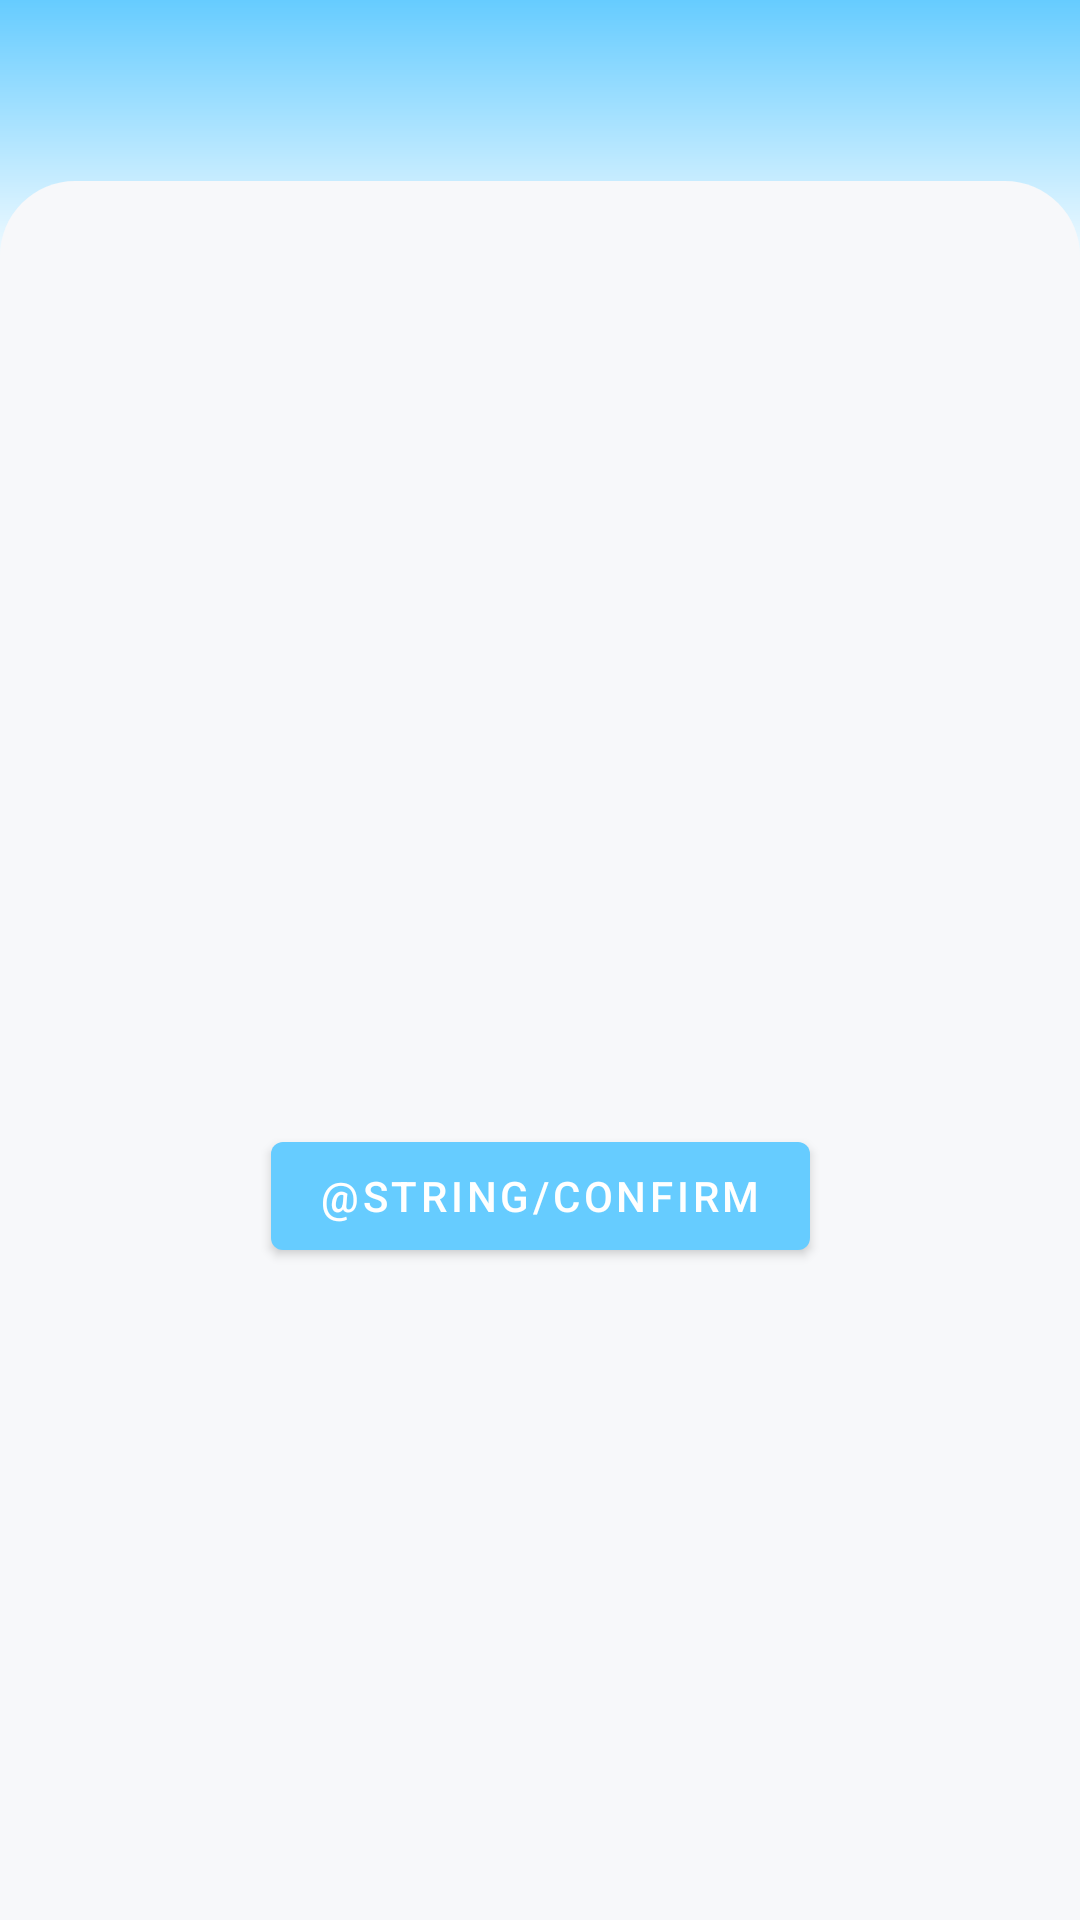

Layout XML and referenced resources for this Android screen:
<!-- AndroidManifest.xml: application theme Theme.DdTools -->
<!-- res/layout/activity_group_who_acivity.xml -->
<?xml version="1.0" encoding="utf-8"?>
<androidx.core.widget.NestedScrollView xmlns:android="http://schemas.android.com/apk/res/android"
    xmlns:app="http://schemas.android.com/apk/res-auto"
    xmlns:tools="http://schemas.android.com/tools"
    android:layout_width="match_parent"
    android:layout_height="match_parent"
    android:background="@color/gray"
    android:fillViewport="true"
    tools:context=".ui.toolpage.tools.groupwho.ChooseWhoActivity">

    <androidx.constraintlayout.widget.ConstraintLayout
        android:layout_width="match_parent"
        android:layout_height="wrap_content">

        <include
            android:id="@+id/title_include"
            layout="@layout/include_page_title"
            android:layout_width="match_parent"
            android:layout_height="wrap_content" />

        <TextView
            android:id="@+id/page_title"
            style="@style/TextBigStyle"
            app:layout_constraintEnd_toEndOf="parent"
            app:layout_constraintStart_toStartOf="parent"
            app:layout_constraintTop_toBottomOf="@id/title_include"
            tools:text="已选列表：" />

        <TextView
            android:id="@+id/page_subtitle"
            style="@style/TextSmailStyle"
            app:layout_constraintEnd_toEndOf="parent"
            app:layout_constraintStart_toStartOf="parent"
            app:layout_constraintTop_toBottomOf="@id/page_title"
            tools:text="左滑可删除" />

        <androidx.recyclerview.widget.RecyclerView
            android:id="@+id/choose_who_list"
            android:layout_width="match_parent"
            android:layout_height="@dimen/dp_0"
            android:nestedScrollingEnabled="false"
            app:layoutManager="androidx.recyclerview.widget.LinearLayoutManager"
            app:layout_constraintTop_toBottomOf="@+id/page_subtitle"
            tools:listitem="@layout/list_idol_group_view" />

        <TextView
            android:id="@+id/choose_who_add"
            style="@style/Text"
            app:layout_constraintEnd_toEndOf="parent"
            app:layout_constraintStart_toStartOf="parent"
            app:layout_constraintTop_toBottomOf="@id/choose_who_list"
            tools:text="添加" />

        <androidx.appcompat.widget.AppCompatSpinner
            android:id="@+id/choose_who_num"
            android:layout_width="@dimen/dp_120"
            android:layout_height="wrap_content"
            android:layout_marginTop="@dimen/dp_20"
            android:background="@color/white"
            app:layout_constraintEnd_toEndOf="parent"
            app:layout_constraintStart_toStartOf="parent"
            app:layout_constraintTop_toBottomOf="@id/choose_who_add" />

        <com.google.android.material.button.MaterialButton
            android:id="@+id/choose_who_click"
            android:layout_width="wrap_content"
            android:layout_height="wrap_content"
            android:layout_marginTop="@dimen/dp_20"
            android:layout_marginBottom="@dimen/dp_40"
            android:text="@string/confirm"
            app:layout_constraintBottom_toBottomOf="parent"
            app:layout_constraintEnd_toEndOf="parent"
            app:layout_constraintStart_toStartOf="parent"
            app:layout_constraintTop_toBottomOf="@id/choose_who_num" />


    </androidx.constraintlayout.widget.ConstraintLayout>

</androidx.core.widget.NestedScrollView>
<!-- res/layout/include_page_title.xml (included above) -->
<?xml version="1.0" encoding="utf-8"?>
<androidx.constraintlayout.widget.ConstraintLayout xmlns:android="http://schemas.android.com/apk/res/android"
    xmlns:app="http://schemas.android.com/apk/res-auto"
    xmlns:tools="http://schemas.android.com/tools"
    android:layout_width="match_parent"
    android:layout_height="match_parent">

    <View
        android:id="@+id/title_background"
        android:layout_width="match_parent"
        android:layout_height="95dp"
        android:background="@drawable/bg_linear_gradient"
        app:layout_constraintEnd_toEndOf="parent"
        app:layout_constraintStart_toStartOf="parent"
        app:layout_constraintTop_toTopOf="parent" />

    <View
        android:id="@+id/body_background"
        android:layout_width="match_parent"
        android:layout_height="@dimen/dp_0"
        android:layout_marginTop="-35dp"
        android:background="@drawable/bg_fragment_rounded_corners"
        app:layout_constraintBottom_toBottomOf="parent"
        app:layout_constraintTop_toBottomOf="@id/title_background" />

    <ImageView
        android:id="@+id/title_back"
        android:layout_width="18dp"
        android:layout_height="18dp"
        android:layout_marginStart="@dimen/dp_15"
        android:src="@drawable/baseline_arrow_back"
        app:layout_constraintBottom_toBottomOf="@+id/title_text"
        app:layout_constraintStart_toStartOf="@+id/title_background"
        app:layout_constraintTop_toTopOf="@+id/title_text"
        tools:ignore="ContentDescription" />

    <TextView
        android:id="@+id/title_text"
        style="@style/TitleTextStyle"
        app:layout_constraintBottom_toTopOf="@+id/body_background"
        app:layout_constraintEnd_toEndOf="parent"
        app:layout_constraintStart_toStartOf="parent"
        app:layout_constraintTop_toTopOf="parent" />

    <TextView
        android:id="@+id/title_right"
        android:layout_width="wrap_content"
        android:layout_height="18dp"
        android:layout_marginEnd="@dimen/dp_15"
        android:gravity="center"
        android:visibility="gone"
        app:drawableEndCompat="@drawable/baseline_arrow_drop_down"
        app:layout_constraintBottom_toBottomOf="@+id/title_text"
        app:layout_constraintEnd_toEndOf="@+id/title_background"
        app:layout_constraintTop_toTopOf="@+id/title_text"
        tools:ignore="SpUsage" />

</androidx.constraintlayout.widget.ConstraintLayout>
<!-- res/layout/list_idol_group_view.xml (included above) -->
<?xml version="1.0" encoding="utf-8"?>
<RelativeLayout xmlns:android="http://schemas.android.com/apk/res/android"
    xmlns:tools="http://schemas.android.com/tools"
    android:layout_width="match_parent"
    android:layout_height="wrap_content"
    android:padding="8dp">

    <com.nagi.ddtools.ui.widget.NetImageView
        android:id="@+id/idol_group_img"
        android:layout_width="66dp"
        android:layout_height="66dp"
        android:layout_alignParentStart="true"
        android:background="@color/lty"
        android:theme="@style/circleStyle" />

    <LinearLayout
        android:id="@+id/idol_group_info_body"
        android:layout_width="wrap_content"
        android:layout_height="wrap_content"
        android:layout_alignTop="@id/idol_group_img"
        android:layout_alignBottom="@id/idol_group_img"
        android:layout_marginStart="16dp"
        android:layout_marginTop="@dimen/dp_0"
        android:layout_toEndOf="@id/idol_group_img"
        android:gravity="center_vertical"
        android:orientation="vertical"
        tools:ignore="RelativeOverlap">

        <TextView
            android:id="@+id/idol_group_name"
            style="@style/TitleTextStyle"
            android:layout_marginBottom="5dp"
            tools:text="@string/title_home" />

        <LinearLayout
            android:layout_width="wrap_content"
            android:layout_height="wrap_content"
            android:orientation="horizontal">

            <TextView
                android:id="@+id/idol_group_location"
                android:layout_width="wrap_content"
                android:layout_height="wrap_content"
                android:layout_marginEnd="8dp"
                android:background="@drawable/ic_cylinder"
                android:paddingStart="8dp"
                android:paddingEnd="8dp"
                android:textColor="#149AA8"
                android:textSize="14dp"
                tools:ignore="SpUsage"
                tools:text="@string/title_home" />

            <TextView
                android:id="@+id/idol_group_info"
                android:layout_width="wrap_content"
                android:layout_height="wrap_content"
                android:background="@drawable/ic_cylinder_yellow"
                android:paddingStart="8dp"
                android:paddingEnd="8dp"
                android:textColor="#292C33"
                android:textSize="14dp"
                tools:ignore="SpUsage"
                tools:text="@string/title_home" />
        </LinearLayout>
    </LinearLayout>

    <LinearLayout
        android:id="@+id/idol_group_btn_list"
        android:layout_width="80dp"
        android:layout_height="66dp"
        android:layout_alignParentEnd="true"
        android:gravity="end|bottom"
        android:orientation="horizontal">

        <com.google.android.material.imageview.ShapeableImageView
            android:id="@+id/jump_weibo"
            android:layout_width="26dp"
            android:layout_height="26dp"
            android:layout_marginEnd="14dp"
            android:src="@drawable/ic_weibo"
            android:visibility="gone" />

        <com.google.android.material.imageview.ShapeableImageView
            android:id="@+id/jump_bili"
            android:layout_width="26dp"
            android:layout_height="26dp"
            android:src="@drawable/ic_bili"
            android:visibility="gone" />

    </LinearLayout>

</RelativeLayout>
<!-- resources referenced by this layout -->
<resources>
  <color name="gray">#F7F8FA</color>
  <color name="lty">#66ccff</color>
  <color name="white">#FFFFFFFF</color>
  <dimen name="dp_0">0dp</dimen>
  <dimen name="dp_120">120dp</dimen>
  <dimen name="dp_15">15dp</dimen>
  <dimen name="dp_20">20dp</dimen>
  <dimen name="dp_40">40dp</dimen>
  <!-- drawable bg_fragment_rounded_corners (drawable) -->
  <?xml version="1.0" encoding="utf-8"?>
  <shape xmlns:android="http://schemas.android.com/apk/res/android">
      <solid android:color="@color/gray"/>
      <corners
          android:topLeftRadius="25dp"
          android:topRightRadius="25dp"/>
  </shape>
  <!-- drawable bg_linear_gradient (drawable) -->
  <?xml version="1.0" encoding="utf-8"?>
  <shape xmlns:android="http://schemas.android.com/apk/res/android"
      android:shape="rectangle">
      <gradient
          android:startColor="@color/lty"
          android:endColor="@color/white"
          android:angle="270"/>
  </shape>
  <!-- drawable ic_cylinder (drawable) -->
  <?xml version="1.0" encoding="utf-8"?>
  <shape xmlns:android="http://schemas.android.com/apk/res/android"
      android:shape="rectangle">
      <corners android:radius="4dp"/>
      <solid android:color="#1A149AA8"/>
  </shape>
  <!-- drawable ic_cylinder_yellow (drawable) -->
  <?xml version="1.0" encoding="utf-8"?>
  <shape xmlns:android="http://schemas.android.com/apk/res/android"
      android:shape="rectangle">
      <corners android:radius="4dp"/>
      <solid android:color="#FFE033"/>
  </shape>
  <string name="title_home">首页</string>
  <style name="Text" parent="TextSmailStyle">
          <item name="android:textColor">@color/black</item>
          <item name="android:textSize" tools:ignore="SpUsage">14dp</item>
      </style>
  <style name="TextBigStyle" parent="TitleTextStyle">
          <item name="android:textSize" tools:ignore="SpUsage">@dimen/dp_20</item>
      </style>
  <style name="TextSmailStyle">
          <item name="android:layout_width">wrap_content</item>
          <item name="android:layout_height">wrap_content</item>
          <item name="android:textSize" tools:ignore="SpUsage">12dp</item>
      </style>
  <style name="TitleTextStyle" parent="Text">
          <item name="android:textSize" tools:ignore="SpUsage">18dp</item>
      </style>
  <style name="circleStyle">
          <item name="cornerFamily">rounded</item>
          <item name="cornerSize">50%</item>
      </style>
  <style name="Theme.DdTools" parent="Base.Theme.DdTools" />
  <color name="black">#FF000000</color>
  <style name="Base.Theme.DdTools" parent="Theme.MaterialComponents.DayNight.NoActionBar">
          
          <item name="colorPrimary">@color/lty</item>
          <item name="colorPrimaryVariant">@color/purple_700</item>
          <item name="colorOnPrimary">@color/white</item>
          
          <item name="colorSecondary">@color/teal_200</item>
          <item name="colorSecondaryVariant">@color/teal_700</item>
          <item name="colorOnSecondary">@color/black</item>
          
          <item name="android:statusBarColor">?attr/colorPrimaryVariant</item>
      </style>
  <color name="purple_700">#FF3700B3</color>
  <color name="teal_200">#FF03DAC5</color>
  <color name="teal_700">#FF018786</color>
</resources>
